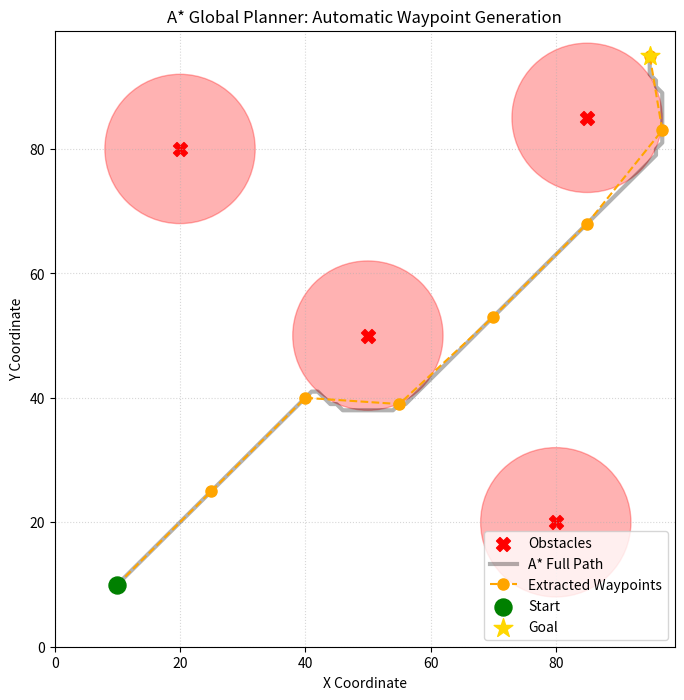

Source code (Python):
import networkx as nx
import matplotlib.pyplot as plt
import math
import numpy as np

# --- 1. Define the Map Parameters ---
grid_size = 100
start = (10, 10)
goal = (95, 95) # Changed slightly from 100 to fit nicely inside the 0-99 grid index

obstacles = [
    (20, 80),  
    (50, 50),  
    (80, 20),  
    (85, 85)   
]
safety_radius = 12.0 # How far the robot must stay away from the obstacle center

# --- 2. Create the Free Space Graph ---
print("Building 100x100 Grid Graph...")
# This creates a grid of 10,000 nodes, connected to their Up/Down/Left/Right neighbors
G = nx.grid_2d_graph(grid_size, grid_size)

# Add diagonal connections (optional, but makes path smoother)
# Connects (x, y) to (x+1, y+1), (x-1, y+1), etc.
edges_to_add = []
for x, y in G.nodes():
    if (x+1, y+1) in G.nodes(): edges_to_add.append(((x,y), (x+1, y+1)))
    if (x-1, y+1) in G.nodes(): edges_to_add.append(((x,y), (x-1, y+1)))
G.add_edges_from(edges_to_add)

# --- 3. Carve out Obstacles ---
print("Removing nodes inside obstacles...")
nodes_to_remove = []
for node in G.nodes():
    for obs in obstacles:
        # If a grid node is inside the safety radius, mark it for deletion
        if math.dist(node, obs) < safety_radius:
            nodes_to_remove.append(node)
            break # No need to check other obstacles

G.remove_nodes_from(nodes_to_remove)

# --- 4. Run A* Search Algorithm ---
print("Running A* Search...")
# A* requires a "heuristic" (an educated guess of distance to the goal)
# We use our standard Euclidean distance formula
def euclidean_heuristic(node1, node2):
    return math.dist(node1, node2)

try:
    # nx.astar_path calculates the shortest safe route automatically!
    full_path = nx.astar_path(G, source=start, target=goal, heuristic=euclidean_heuristic)
    print(f"Path found! Length: {len(full_path)} steps.")
except nx.NetworkXNoPath:
    print("Error: No safe path exists between Start and Goal.")
    full_path = []

# --- 5. Extract Waypoints ---
# The full path has hundreds of tiny steps. 
# We only need a few waypoints to feed to our Local Planner (APF).
# Let's take every 15th node on the path.
if full_path:
    waypoints = full_path[::15]
    if full_path[-1] not in waypoints:
        waypoints.append(full_path[-1]) # Ensure goal is the final waypoint
    waypoints = np.array(waypoints)
else:
    waypoints = np.array([])

# --- 6. Visualization ---
plt.figure(figsize=(8, 8))

# Plot the Free Space (Optional: plotting 10,000 nodes is slow, so we skip drawing the full graph)
# Instead, we just plot the results

# Plot Obstacles
obs_arr = np.array(obstacles)
plt.scatter(obs_arr[:, 0], obs_arr[:, 1], c='red', s=100, marker='X', label='Obstacles')
for obs in obstacles:
    circle = plt.Circle((obs[0], obs[1]), safety_radius, color='r', fill=True, alpha=0.3)
    plt.gca().add_patch(circle)

# Plot the Full A* Path
if full_path:
    path_arr = np.array(full_path)
    plt.plot(path_arr[:, 0], path_arr[:, 1], 'k-', alpha=0.3, linewidth=3, label='A* Full Path')

# Plot the Extracted Waypoints
if len(waypoints) > 0:
    plt.plot(waypoints[:, 0], waypoints[:, 1], 'o--', color='orange', markersize=8, label='Extracted Waypoints')

# Plot Start and Goal
plt.scatter(start[0], start[1], c='green', s=150, zorder=5, label='Start')
plt.scatter(goal[0], goal[1], c='gold', s=200, marker='*', zorder=5, label='Goal')

# Map Styling
plt.xlim(0, grid_size - 1)
plt.ylim(0, grid_size - 1)
plt.grid(True, linestyle=':', alpha=0.5)
plt.title("A* Global Planner: Automatic Waypoint Generation")
plt.xlabel("X Coordinate")
plt.ylabel("Y Coordinate")
plt.legend(loc='lower right')

plt.show()

print("\nGenerated Waypoints for APF:")
for i, wp in enumerate(waypoints):
    print(f"Waypoint {i+1}: ({wp[0]}, {wp[1]})")
